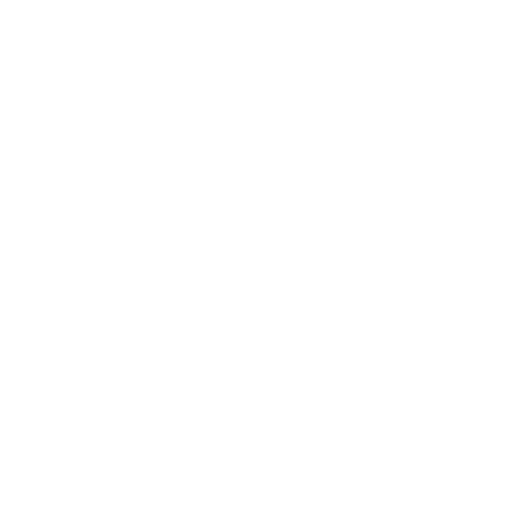
t = 0.00 s
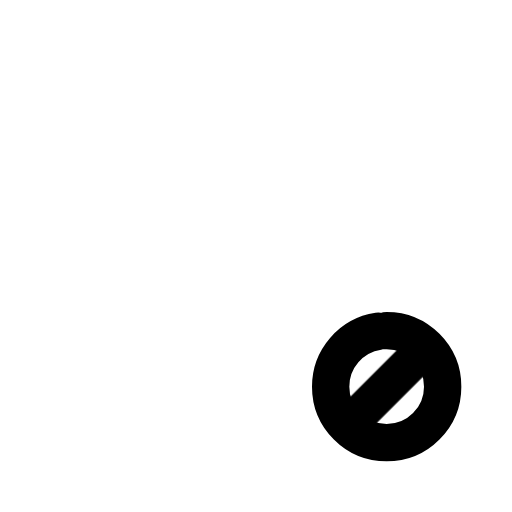
t = 0.47 s
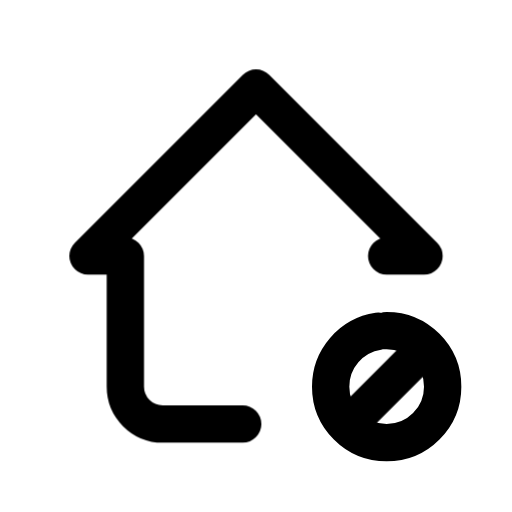
t = 0.86 s
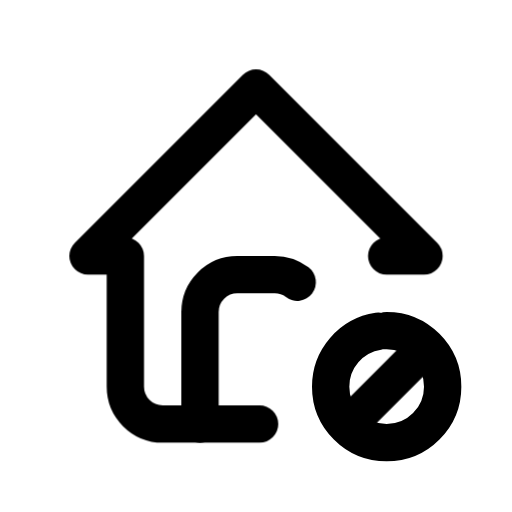
t = 1.25 s
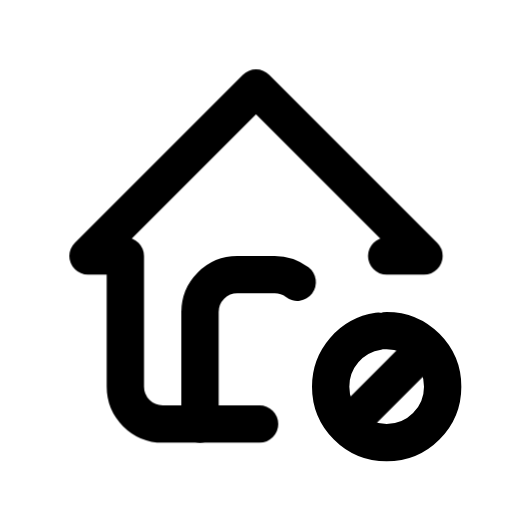
t = 1.79 s
t = 2.33 s: frame unchanged from t = 1.79 s, image omitted

The animated SVG that drew these frames (rendered in a browser with its animation timeline set to each time). Animation: 4 CSS @keyframes rules; one cycle of 2.65 s, repeats indefinitely.

<svg xmlns="http://www.w3.org/2000/svg" width="24" height="24" fill="none" stroke="currentColor" stroke-linecap="round" stroke-linejoin="round" stroke-width="2" viewBox="0 0 24 24">
    <!-- Generated by scripts/icon-expansion/generate.mjs -->
    <!-- Adapted from Tabler Icons 3.34.1.
MIT License

Copyright (c) 2020-2024 Paweł Kuna

Permission is hereby granted, free of charge, to any person obtaining a copy
of this software and associated documentation files (the "Software"), to deal
in the Software without restriction, including without limitation the rights
to use, copy, modify, merge, publish, distribute, sublicense, and/or sell
copies of the Software, and to permit persons to whom the Software is
furnished to do so, subject to the following conditions:

The above copyright notice and this permission notice shall be included in all
copies or substantial portions of the Software.

THE SOFTWARE IS PROVIDED "AS IS", WITHOUT WARRANTY OF ANY KIND, EXPRESS OR
IMPLIED, INCLUDING BUT NOT LIMITED TO THE WARRANTIES OF MERCHANTABILITY,
FITNESS FOR A PARTICULAR PURPOSE AND NONINFRINGEMENT. IN NO EVENT SHALL THE
AUTHORS OR COPYRIGHT HOLDERS BE LIABLE FOR ANY CLAIM, DAMAGES OR OTHER
LIABILITY, WHETHER IN AN ACTION OF CONTRACT, TORT OR OTHERWISE, ARISING FROM,
OUT OF OR IN CONNECTION WITH THE SOFTWARE OR THE USE OR OTHER DEALINGS IN THE
SOFTWARE. -->
    <!-- Motion: trace each stroke from its own origin, accumulate the drawing, then hold before restarting. -->
    <style>
        @media (prefers-reduced-motion: no-preference) {
            @keyframes ira-stroke-home-cancel-0 { 0% { stroke-dashoffset: 1; opacity: 0; } 0.4% { opacity: 1; } 11.75%, 88% { stroke-dashoffset: 0; opacity: 1; } 100% { stroke-dashoffset: 0; opacity: 0; } }
            [data-ira-stroke-reveal="home-cancel"] [data-ira-line="0"] { stroke-dasharray: 1 1; animation: ira-stroke-home-cancel-0 2.65s cubic-bezier(.25,.65,.35,1) infinite; }
            @keyframes ira-stroke-home-cancel-1 { 0%, 11.75% { stroke-dashoffset: 1; opacity: 0; } 12.15% { opacity: 1; } 23.5%, 88% { stroke-dashoffset: 0; opacity: 1; } 100% { stroke-dashoffset: 0; opacity: 0; } }
            [data-ira-stroke-reveal="home-cancel"] [data-ira-line="1"] { stroke-dasharray: 1 1; animation: ira-stroke-home-cancel-1 2.65s cubic-bezier(.25,.65,.35,1) infinite; }
            @keyframes ira-stroke-home-cancel-2 { 0%, 23.5% { stroke-dashoffset: 1; opacity: 0; } 23.9% { opacity: 1; } 35.25%, 88% { stroke-dashoffset: 0; opacity: 1; } 100% { stroke-dashoffset: 0; opacity: 0; } }
            [data-ira-stroke-reveal="home-cancel"] [data-ira-line="2"] { stroke-dasharray: 1 1; animation: ira-stroke-home-cancel-2 2.65s cubic-bezier(.25,.65,.35,1) infinite; }
            @keyframes ira-stroke-home-cancel-3 { 0%, 35.25% { stroke-dashoffset: 1; opacity: 0; } 35.65% { opacity: 1; } 47%, 88% { stroke-dashoffset: 0; opacity: 1; } 100% { stroke-dashoffset: 0; opacity: 0; } }
            [data-ira-stroke-reveal="home-cancel"] [data-ira-line="3"] { stroke-dasharray: 1 1; animation: ira-stroke-home-cancel-3 2.65s cubic-bezier(.25,.65,.35,1) infinite; }
        }
    </style>
    <g data-ira-stroke-reveal="home-cancel"><g transform="translate(1.5 1.5) scale(.875)"><path data-ira-line="0" pathLength="1" d="M19 16A3 3 0 1 1 19 22A3 3 0 1 1 19 16z"/><path data-ira-line="1" pathLength="1" d="M17 21L21 17"/><path data-ira-line="2" pathLength="1" d="M19 12L21 12L12 3L3 12L5 12L5 19A2 2 0 0 0 7 21L12.5 21"/></g><g transform="translate(1.5 1.5) scale(.875)"><path data-ira-line="3" pathLength="1" d="M9 21L9 15A2 2 0 0 1 11 13L13 13C13.58 13 14.103 13.247 14.468 13.642"/></g></g>
</svg>
